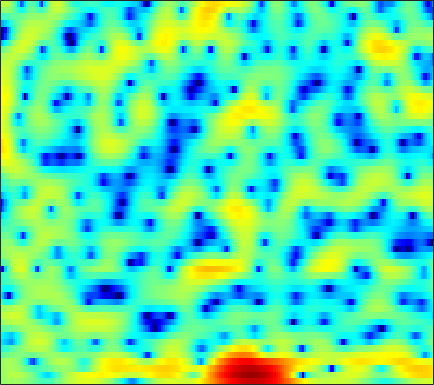

The file beside this chart, header and first rows:
0.77367, 0.96973, 1.1804, 1.3311, 1.4145, 1.4621, 1.4471, 1.3984, 1.2662, 1.0742, 0.82473, 0.59116, 0.23434, -0.17244, -0.49683, -0.98137, -1.4763, -1.8464, -2.3167, -2.7153, -2.9386, -2.969, -2.826, -2.4567
0.4862, 1.033, 1.611, 2.041, 2.273, 2.465, 2.539, 2.523, 2.405, 2.178, 1.846, 1.53, 1.012, 0.3822, -0.1731, -1.031, -2.046, -2.925, -4.248, -5.695, -7.067, -7.754, -7.781, -6.729
0.9689, 1.296, 1.621, 1.815, 1.863, 1.806, 1.618, 1.381, 0.9559, 0.4068, -0.2406, -0.7653, -1.477, -2.129, -2.519, -2.864, -2.994, -2.956, -2.759, -2.443, -2.054, -1.724, -1.27, -0.7781
0.9304, 1.258, 1.594, 1.775, 1.804, 1.681, 1.365, 0.9869, 0.2508, -0.8031, -2.239, -3.654, -6.189, -9.868, -13.52, -15.57, -11.01, -7.966, -5.086, -3.024, -1.489, -0.5797, 0.3884, 1.117
-2.456, -1.87, -1.208, -0.6804, -0.3698, -0.0689, 0.1133, 0.1846, 0.1774, 0.06804, -0.1241, -0.2933, -0.5339, -0.7225, -0.7958, -0.7693, -0.6065, -0.4024, -0.0659, 0.281, 0.5867, 0.7807, 0.9537, 1.021
-5.21, -4.606, -3.918, -3.29, -2.831, -2.229, -1.605, -1.126, -0.5008, 0.1051, 0.6728, 1.059, 1.512, 1.883, 2.111, 2.346, 2.496, 2.559, 2.55, 2.43, 2.172, 1.868, 1.308, 0.5446
-7.201, -7.532, -8.418, -9.753, -10.74, -10.89, -8.963, -6.928, -4.377, -2.26, -0.5531, 0.4842, 1.601, 2.463, 2.959, 3.439, 3.736, 3.839, 3.826, 3.63, 3.254, 2.846, 2.11, 1.15
-5.911, -6.225, -6.958, -7.914, -8.554, -8.671, -7.541, -6.163, -4.165, -2.359, -0.8393, 0.09801, 1.089, 1.833, 2.256, 2.638, 2.847, 2.907, 2.844, 2.664, 2.375, 2.093, 1.656, 1.149
-1.996, -1.79, -1.553, -1.346, -1.168, -0.8846, -0.5165, -0.1976, 0.2601, 0.7163, 1.123, 1.376, 1.629, 1.769, 1.793, 1.73, 1.557, 1.367, 1.036, 0.6307, 0.1649, -0.223, -0.743, -1.231
0.92, 1.288, 1.702, 2.045, 2.249, 2.464, 2.603, 2.67, 2.69, 2.614, 2.424, 2.201, 1.795, 1.273, 0.8232, 0.1505, -0.5476, -1.069, -1.753, -2.443, -3.227, -3.927, -5.117, -6.688
2.116, 2.51, 2.94, 3.263, 3.445, 3.605, 3.659, 3.616, 3.437, 3.085, 2.52, 1.929, 0.8864, -0.526, -1.858, -4.02, -6.489, -8.079, -8.768, -7.938, -6.887, -6.415, -6.341, -6.944
1.101, 1.277, 1.467, 1.671, 1.83, 2.06, 2.271, 2.389, 2.447, 2.332, 1.996, 1.57, 0.6909, -0.5946, -1.871, -4.038, -6.644, -8.305, -8.533, -6.775, -4.875, -3.742, -2.667, -1.955
-3.157, -3.821, -4.647, -5.053, -4.835, -3.922, -2.658, -1.739, -0.6771, 0.1214, 0.6446, 0.8574, 0.9272, 0.8076, 0.6188, 0.3043, 0.02559, -0.1076, -0.1366, 0.0188, 0.3112, 0.5606, 0.8843, 1.178
-7.12, -9.129, -13.37, -21.21, -19.45, -11.78, -7.499, -5.325, -3.199, -1.668, -0.5658, 0.04793, 0.6589, 1.076, 1.29, 1.491, 1.621, 1.696, 1.785, 1.871, 1.941, 1.981, 2.018, 2.015
-5.159, -5.604, -6.066, -6.166, -5.925, -5.163, -4.086, -3.22, -2.116, -1.147, -0.3437, 0.1498, 0.6744, 1.065, 1.291, 1.511, 1.666, 1.756, 1.84, 1.883, 1.897, 1.877, 1.802, 1.67
-3.429, -3.372, -3.161, -2.802, -2.435, -1.865, -1.241, -0.7691, -0.181, 0.312, 0.6866, 0.8861, 1.05, 1.112, 1.114, 1.091, 1.084, 1.095, 1.138, 1.21, 1.275, 1.298, 1.261, 1.11
-4.002, -3.85, -3.159, -2.083, -1.189, -0.06959, 0.8767, 1.443, 1.973, 2.253, 2.271, 2.112, 1.661, 0.9868, 0.3727, -0.4323, -1.013, -1.144, -0.8791, -0.296, 0.3215, 0.7127, 1.03, 1.095
-16.86, -19.83, -8.193, -3.284, -0.9641, 1.219, 2.69, 3.437, 4.024, 4.197, 3.939, 3.44, 2.305, 0.486, -1.522, -5.674, -13.83, -16.95, -7.743, -3.437, -1.049, 0.02874, 0.856, 1.188
-2.784, -2.652, -1.779, -0.4584, 0.5624, 1.749, 2.662, 3.148, 3.539, 3.609, 3.367, 2.973, 2.16, 1.02, -0.01035, -1.482, -2.646, -2.999, -2.726, -2.062, -1.491, -1.254, -1.199, -1.488
0.1005, 0.3629, 0.7788, 1.226, 1.567, 1.974, 2.291, 2.454, 2.568, 2.559, 2.444, 2.291, 2.003, 1.64, 1.336, 0.9135, 0.5014, 0.2036, -0.2077, -0.6965, -1.367, -2.062, -3.364, -5.203
0.5432, 0.9273, 1.305, 1.547, 1.633, 1.633, 1.519, 1.378, 1.159, 0.9874, 0.9147, 0.9425, 1.084, 1.286, 1.434, 1.583, 1.616, 1.547, 1.292, 0.8164, 0.06175, -0.7438, -2.22, -4.221
-0.1049, 0.3298, 0.6636, 0.7151, 0.5491, 0.05105, -0.785, -1.633, -3.005, -4.319, -4.85, -4.374, -2.928, -1.31, -0.2562, 0.8618, 1.655, 2.042, 2.311, 2.316, 2.072, 1.754, 1.196, 0.5154
-1.622, -1.207, -0.8992, -0.9133, -1.141, -1.81, -3.002, -4.352, -7.098, -11.71, -16.71, -12.69, -7.182, -3.748, -1.944, -0.1984, 1.013, 1.653, 2.222, 2.531, 2.642, 2.625, 2.492, 2.279
-3.239, -2.815, -2.395, -2.145, -2.082, -2.173, -2.464, -2.791, -3.27, -3.616, -3.58, -3.213, -2.356, -1.317, -0.5408, 0.3561, 1.05, 1.442, 1.797, 1.99, 2.057, 2.039, 1.954, 1.844
-5.021, -4.46, -3.712, -2.99, -2.508, -1.951, -1.48, -1.183, -0.8269, -0.4768, -0.1092, 0.1928, 0.6063, 1.01, 1.277, 1.545, 1.686, 1.693, 1.574, 1.317, 0.9604, 0.6755, 0.3617, 0.1725
-8.411, -7.283, -5.697, -4.187, -3.135, -1.899, -0.8377, -0.156, 0.6171, 1.257, 1.792, 2.127, 2.488, 2.741, 2.835, 2.822, 2.604, 2.274, 1.57, 0.5208, -0.8907, -2.133, -3.744, -4.555
-15.94, -12.72, -9.084, -6.201, -4.448, -2.558, -1.1, -0.2244, 0.7114, 1.44, 2.035, 2.413, 2.85, 3.188, 3.359, 3.427, 3.242, 2.896, 2.072, 0.7022, -1.431, -3.798, -8.757, -14.24
-18.96, -14.71, -10.44, -7.31, -5.537, -3.766, -2.573, -1.989, -1.512, -1.237, -0.9855, -0.6819, -0.05953, 0.7433, 1.373, 2.089, 2.568, 2.733, 2.672, 2.3, 1.663, 1.095, 0.394, 0.03114
-10.12, -8.87, -7.119, -5.609, -4.714, -3.933, -3.684, -3.917, -4.885, -6.789, -9.615, -11.01, -8.606, -4.841, -2.592, -0.3865, 1.137, 1.936, 2.635, 3.015, 3.166, 3.174, 3.113, 3.01
-5.765, -5.117, -4.238, -3.465, -3.043, -2.761, -2.874, -3.268, -4.298, -5.932, -7.834, -8.528, -7.161, -4.547, -2.741, -0.8167, 0.6002, 1.394, 2.156, 2.649, 2.934, 3.045, 3.08, 3.01
-4.69, -3.644, -2.505, -1.638, -1.159, -0.748, -0.5909, -0.615, -0.7905, -1.026, -1.198, -1.196, -0.9748, -0.5326, -0.1304, 0.4143, 0.8906, 1.17, 1.439, 1.592, 1.643, 1.625, 1.536, 1.388
-3.123, -1.761, -0.4082, 0.5418, 1.054, 1.513, 1.762, 1.835, 1.825, 1.725, 1.578, 1.454, 1.285, 1.11, 0.968, 0.7532, 0.4937, 0.2671, -0.06721, -0.4188, -0.7619, -1.009, -1.307, -1.576
1.013, 1.667, 2.372, 2.88, 3.128, 3.301, 3.32, 3.242, 3.039, 2.734, 2.347, 2.002, 1.473, 0.8445, 0.3012, -0.5422, -1.522, -2.327, -3.469, -4.577, -5.497, -5.983, -6.392, -6.637
4.363, 4.465, 4.518, 4.452, 4.317, 4.024, 3.61, 3.237, 2.669, 2.053, 1.393, 0.8633, 0.08976, -0.8101, -1.617, -2.948, -4.668, -6.304, -9.054, -12.51, -15.71, -16.19, -14.81, -13.63
6.43, 6.224, 5.822, 5.255, 4.72, 3.857, 2.837, 1.997, 0.8434, -0.2405, -1.146, -1.675, -2.253, -2.827, -3.37, -4.36, -5.823, -7.336, -10.04, -13.64, -17.2, -17.66, -16.02, -14.86
7.612, 7.22, 6.505, 5.545, 4.641, 3.142, 1.259, -0.461, -3.185, -6.174, -8.081, -7.861, -6.415, -5.116, -4.501, -4.181, -4.356, -4.751, -5.534, -6.442, -7.302, -7.823, -8.364, -8.895
7.372, 6.915, 6.093, 5.006, 3.991, 2.328, 0.2188, -1.747, -5.09, -9.481, -12.88, -11.29, -7.844, -5.435, -4.23, -3.218, -2.682, -2.515, -2.529, -2.735, -3.052, -3.354, -3.809, -4.322
6.01, 5.581, 4.811, 3.824, 2.954, 1.653, 0.2388, -0.8459, -2.203, -3.29, -3.865, -3.902, -3.522, -2.884, -2.38, -1.783, -1.339, -1.124, -0.9856, -1.009, -1.165, -1.357, -1.702, -2.126
4.893, 4.483, 3.709, 2.7, 1.818, 0.5416, -0.7212, -1.55, -2.367, -2.737, -2.691, -2.452, -1.957, -1.381, -0.9583, -0.4494, -0.05983, 0.1413, 0.2832, 0.2829, 0.1377, -0.04562, -0.383, -0.8173
4.614, 4.2, 3.306, 1.987, 0.6961, -1.454, -4.062, -6.053, -7.588, -6.763, -4.86, -3.478, -1.94, -0.7424, -0.03766, 0.6764, 1.16, 1.386, 1.508, 1.447, 1.219, 0.9507, 0.4894, -0.05901
4.825, 4.524, 3.716, 2.371, 0.9653, -1.581, -5.18, -8.788, -12.61, -9.289, -5.577, -3.593, -1.668, -0.2815, 0.5058, 1.262, 1.744, 1.925, 1.929, 1.672, 1.169, 0.6436, -0.2071, -1.146
5.016, 4.948, 4.476, 3.615, 2.74, 1.337, -0.18, -1.229, -2.236, -2.625, -2.467, -2.091, -1.391, -0.5991, -0.02113, 0.6341, 1.065, 1.194, 1.078, 0.5691, -0.3732, -1.397, -3.21, -5.553
5.576, 5.623, 5.347, 4.729, 4.054, 2.918, 1.549, 0.3958, -1.252, -2.94, -4.33, -4.853, -4.531, -3.358, -2.329, -1.103, -0.2439, 0.1211, 0.1963, -0.2337, -1.234, -2.414, -4.715, -8.14
5.954, 5.973, 5.714, 5.112, 4.44, 3.231, 1.632, 0.1206, -2.483, -6.183, -12.53, -25.48, -14.78, -7.977, -5.254, -2.884, -1.396, -0.6914, -0.2255, -0.2351, -0.7069, -1.341, -2.557, -4.066
5.333, 5.306, 5.025, 4.452, 3.832, 2.74, 1.352, 0.1309, -1.692, -3.639, -5.368, -6.152, -6.163, -5.247, -4.31, -3.065, -2.004, -1.382, -0.7937, -0.4968, -0.4791, -0.649, -1.081, -1.734
4.526, 4.49, 4.213, 3.686, 3.12, 2.154, 0.9597, -0.05606, -1.51, -2.942, -4.173, -4.845, -5.257, -5.074, -4.609, -3.766, -2.825, -2.168, -1.418, -0.8593, -0.4945, -0.3494, -0.3021, -0.4197
4.013, 4.008, 3.79, 3.314, 2.782, 1.829, 0.5761, -0.5828, -2.45, -4.71, -7.371, -9.393, -10.9, -9.823, -8.172, -6.024, -4.262, -3.186, -2.044, -1.169, -0.5225, -0.1535, 0.1935, 0.4213
3.503, 3.582, 3.496, 3.164, 2.747, 1.936, 0.7996, -0.3081, -2.203, -4.761, -8.252, -11.72, -15.43, -12.29, -9.358, -6.545, -4.649, -3.595, -2.505, -1.654, -0.9616, -0.5205, -0.02256, 0.3884
2.758, 2.952, 3.069, 3.006, 2.831, 2.416, 1.789, 1.169, 0.1393, -1.062, -2.301, -3.133, -3.892, -4.16, -4.098, -3.856, -3.597, -3.437, -3.236, -2.936, -2.492, -2.057, -1.403, -0.7898
1.541, 1.877, 2.256, 2.568, 2.736, 2.857, 2.826, 2.71, 2.422, 2, 1.463, 1.014, 0.3681, -0.3651, -1.012, -2.06, -3.376, -4.566, -6.258, -7.331, -6.813, -5.66, -4.003, -2.665
-1.522, -0.9605, -0.09399, 0.8208, 1.487, 2.286, 2.932, 3.297, 3.628, 3.748, 3.652, 3.435, 2.926, 2.144, 1.326, -0.1795, -2.366, -4.68, -9.394, -17.09, -12.71, -8.368, -5.095, -3.31
-9.447, -8.102, -6.018, -3.901, -2.387, -0.572, 0.9676, 1.911, 2.893, 3.57, 3.961, 4.06, 3.938, 3.536, 3.054, 2.167, 1.001, 0.02884, -1.231, -2.14, -2.43, -2.321, -2.031, -1.939
-22.38, -19.87, -15.45, -10.81, -7.788, -4.536, -2.015, -0.5153, 1.037, 2.178, 2.967, 3.355, 3.643, 3.674, 3.56, 3.254, 2.82, 2.429, 1.893, 1.379, 0.9, 0.5261, -0.03765, -0.7776
-22.21, -23.1, -18.16, -12.48, -9.23, -5.888, -3.324, -1.81, -0.2168, 0.9957, 1.885, 2.385, 2.859, 3.141, 3.237, 3.237, 3.135, 2.987, 2.717, 2.384, 1.979, 1.615, 0.9992, 0.2168
-9.841, -9.463, -8.335, -6.808, -5.564, -3.973, -2.586, -1.686, -0.6722, 0.1597, 0.8451, 1.276, 1.732, 2.082, 2.267, 2.412, 2.445, 2.429, 2.346, 2.209, 2.021, 1.849, 1.542, 1.11
-3.696, -3.378, -2.898, -2.435, -2.129, -1.789, -1.585, -1.486, -1.356, -1.157, -0.7965, -0.4431, 0.06344, 0.4942, 0.7291, 0.8956, 0.8981, 0.8546, 0.8241, 0.8912, 1.09, 1.287, 1.561, 1.723
0.484, 0.7278, 0.8263, 0.6982, 0.4104, -0.2848, -1.372, -2.482, -4.217, -5.532, -5.268, -4.18, -2.559, -1.421, -0.9967, -1.001, -1.585, -2.352, -3.341, -3.374, -2.087, -0.7762, 0.8142, 1.998
2.553, 2.709, 2.643, 2.248, 1.703, 0.5422, -1.264, -3.265, -7.373, -14.21, -12.11, -7.611, -4.113, -2.321, -1.769, -1.988, -3.389, -5.548, -11.41, -16.5, -6.98, -3.144, 0.0207, 1.938
